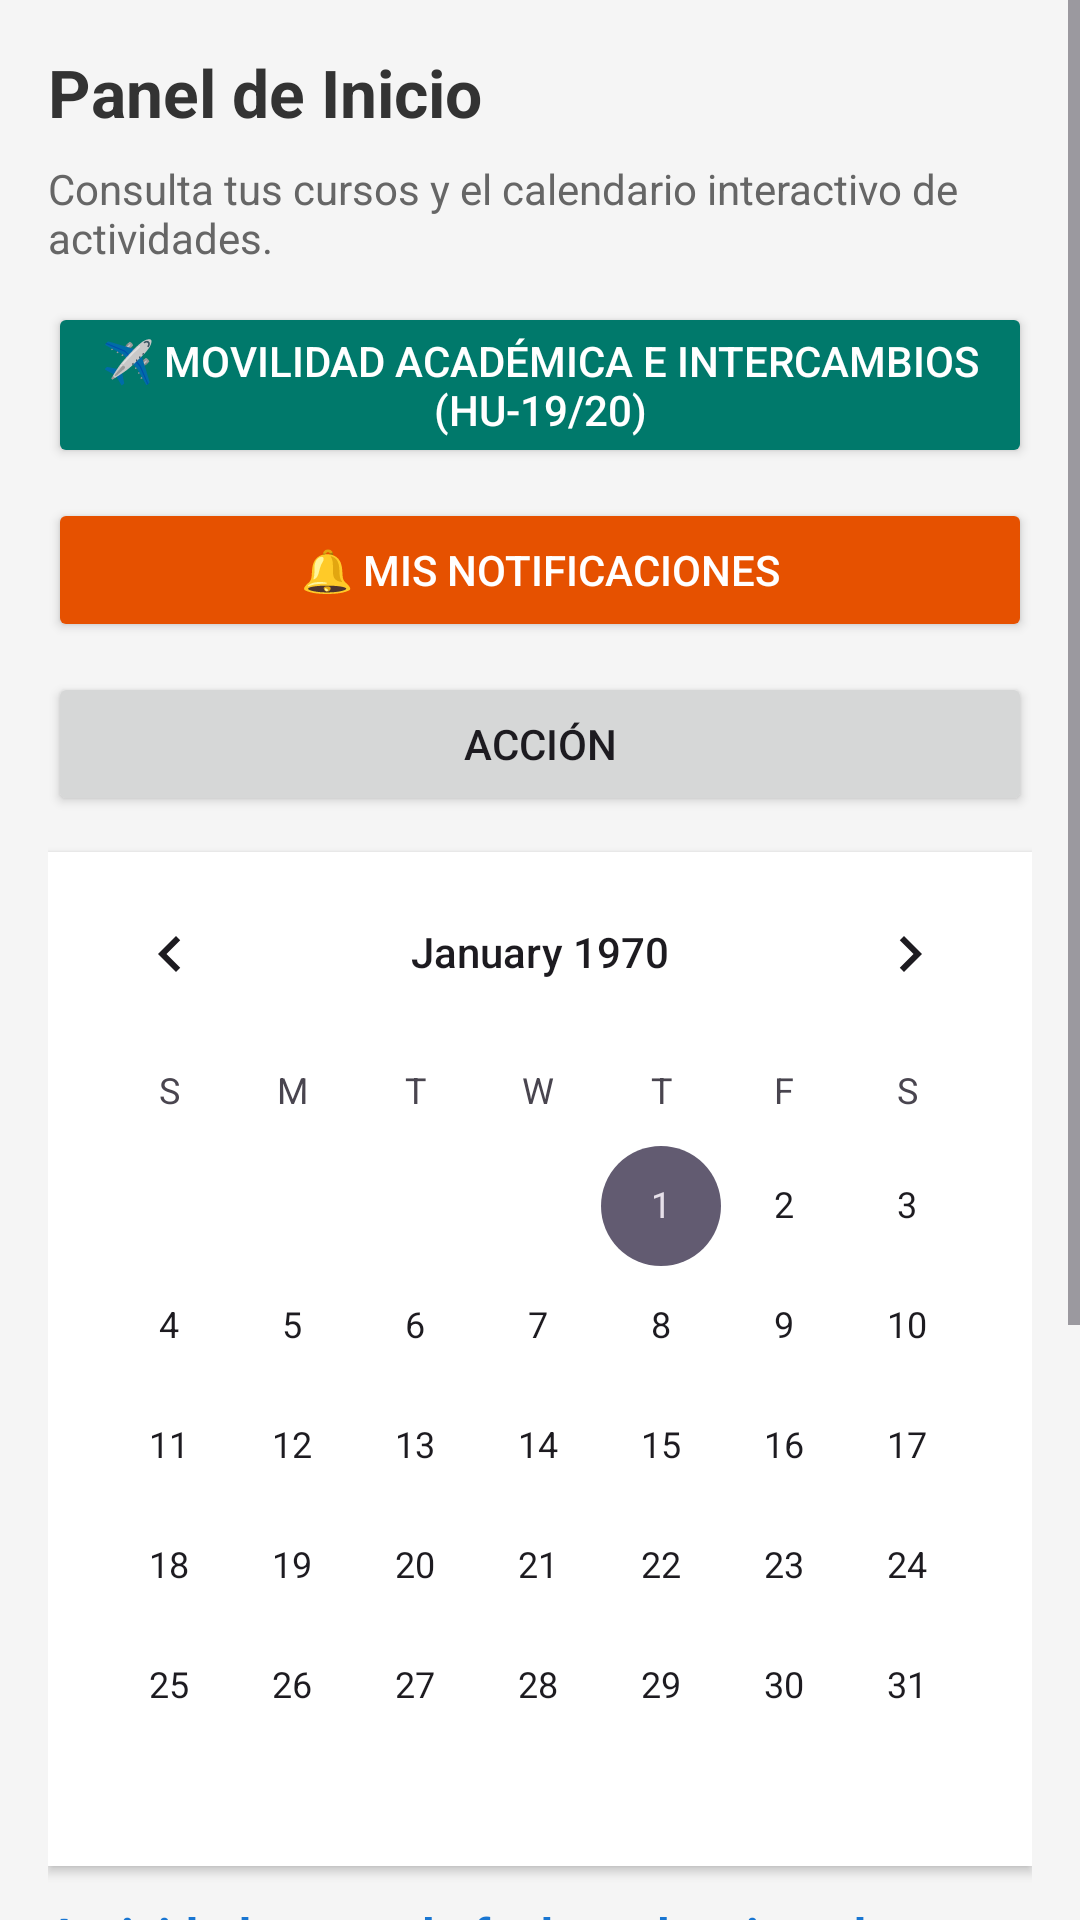

Produce the Android XML layout that renders to this screen, including the resource entries it uses.
<!-- AndroidManifest.xml: application theme Theme.IntercambioAcademicoUPC -->
<!-- res/layout/fragment_inicio.xml -->
<?xml version="1.0" encoding="utf-8"?>
<ScrollView xmlns:android="http://schemas.android.com/apk/res/android"
    android:layout_width="match_parent"
    android:layout_height="match_parent"
    android:fillViewport="true">

    <LinearLayout
        android:layout_width="match_parent"
        android:layout_height="wrap_content"
        android:orientation="vertical"
        android:padding="16dp"
        android:background="#F5F5F5">

        <TextView
            android:id="@+id/tvBienvenidaInicio"
            android:layout_width="match_parent"
            android:layout_height="wrap_content"
            android:text="Panel de Inicio"
            android:textSize="22sp"
            android:textStyle="bold"
            android:textColor="#333333"
            android:layout_marginBottom="8dp"/>

        <TextView
            android:id="@+id/tvRolInfo"
            android:layout_width="match_parent"
            android:layout_height="wrap_content"
            android:text="Consulta tus cursos y el calendario interactivo de actividades."
            android:textSize="14sp"
            android:textColor="#666666"
            android:layout_marginBottom="12dp"/>

        
        <Button
            android:id="@+id/btnMovilidadAcademica"
            android:layout_width="match_parent"
            android:layout_height="wrap_content"
            android:text="✈️ Movilidad Académica e Intercambios (HU-19/20)"
            android:layout_marginBottom="10dp"
            android:backgroundTint="#00796B"
            android:textColor="#FFFFFF"/>

        <Button
            android:id="@+id/btnMisNotificaciones"
            android:layout_width="match_parent"
            android:layout_height="wrap_content"
            android:text="🔔 Mis Notificaciones"
            android:layout_marginBottom="10dp"
            android:backgroundTint="#E65100"
            android:textColor="#FFFFFF"/>

        
        <Button
            android:id="@+id/btnDocentePublicar"
            android:layout_width="match_parent"
            android:layout_height="wrap_content"
            android:text="Mis Cursos Asignados (Entrar / Gestionar)"
            android:layout_marginBottom="10dp"
            android:visibility="gone"/>

        <Button
            android:id="@+id/btnAccionRol"
            android:layout_width="match_parent"
            android:layout_height="wrap_content"
            android:text="Acción"
            android:layout_marginBottom="12dp"/>

        
        <CalendarView
            android:id="@+id/calendarView"
            android:layout_width="match_parent"
            android:layout_height="wrap_content"
            android:background="#FFFFFF"
            android:layout_marginBottom="12dp"
            android:elevation="2dp"/>

        <TextView
            android:id="@+id/tvTituloActividadesFecha"
            android:layout_width="wrap_content"
            android:layout_height="wrap_content"
            android:text="Actividades para la fecha seleccionada:"
            android:textStyle="bold"
            android:textSize="16sp"
            android:textColor="#1976D2"
            android:layout_marginBottom="8dp"/>

        
        <LinearLayout
            android:layout_width="match_parent"
            android:layout_height="wrap_content"
            android:orientation="horizontal"
            android:layout_marginBottom="8dp">

            <Spinner
                android:id="@+id/spinnerFiltroCurso"
                android:layout_width="0dp"
                android:layout_weight="1"
                android:layout_height="wrap_content"
                android:layout_marginEnd="8dp"/>

            <CheckBox
                android:id="@+id/chkOcultarEntregadas"
                android:layout_width="wrap_content"
                android:layout_height="wrap_content"
                android:text="Ocultar entregadas"
                android:textSize="12sp"/>
        </LinearLayout>

        <androidx.recyclerview.widget.RecyclerView
            android:id="@+id/recyclerInicioCursos"
            android:layout_width="match_parent"
            android:layout_height="180dp"
            android:background="#FFFFFF"
            android:padding="8dp"
            android:layout_marginBottom="12dp"/>

        
        <Button
            android:id="@+id/btnBuscarInscribirCurso"
            android:layout_width="match_parent"
            android:layout_height="wrap_content"
            android:text="Buscar e Inscribirme a un Curso"
            android:layout_marginBottom="10dp"
            android:visibility="gone"/>

        <Button
            android:id="@+id/btnEntregarTarea"
            android:layout_width="match_parent"
            android:layout_height="wrap_content"
            android:text="Entregar Tarea / Trabajo"
            android:layout_marginBottom="10dp"
            android:visibility="gone"/>

        <Button
            android:id="@+id/btnMisActividades"
            android:layout_width="match_parent"
            android:layout_height="wrap_content"
            android:text="Mis Actividades Pendientes"
            android:layout_marginBottom="10dp"
            android:visibility="gone"/>

        <Button
            android:id="@+id/btnMisCalificaciones"
            android:layout_width="match_parent"
            android:layout_height="wrap_content"
            android:text="Mis Calificaciones y Promedio"
            android:layout_marginBottom="10dp"
            android:visibility="gone"/>

    </LinearLayout>
</ScrollView>
<!-- resources referenced by this layout -->
<resources>
  <style name="Theme.IntercambioAcademicoUPC" parent="Base.Theme.IntercambioAcademicoUPC" />
  <style name="Base.Theme.IntercambioAcademicoUPC" parent="Theme.Material3.DayNight.NoActionBar">
          
          
      </style>
</resources>
